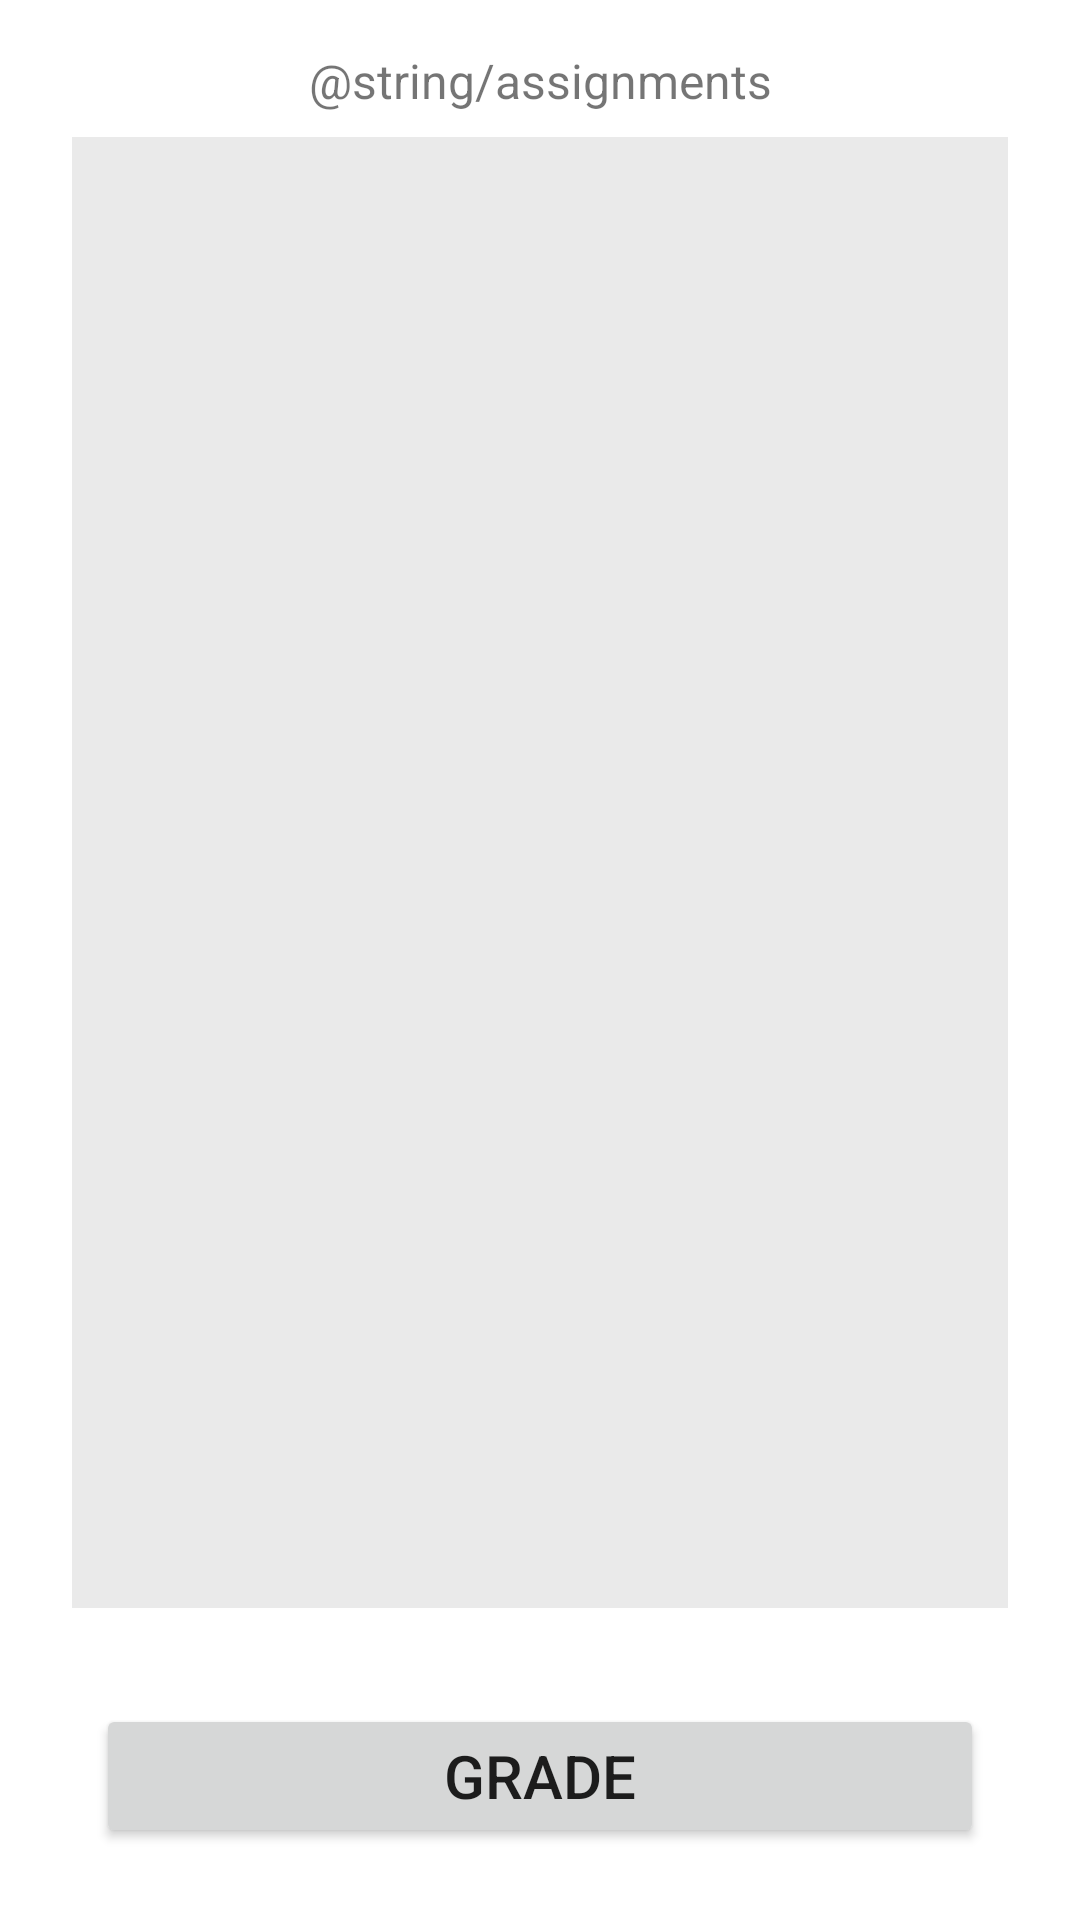

Reconstruct the res/layout file that produces this screen, plus the resources it refers to.
<!-- AndroidManifest.xml: application theme Theme.EasyGrader -->
<!-- res/layout/fragment_grade_assignment.xml -->
<?xml version="1.0" encoding="utf-8"?>
<FrameLayout xmlns:android="http://schemas.android.com/apk/res/android"
    xmlns:app="http://schemas.android.com/apk/res-auto"
    xmlns:tools="http://schemas.android.com/tools"
    android:layout_width="match_parent"
    android:layout_height="match_parent"
    tools:context=".view.GradeAssignmentFragment">

    <androidx.constraintlayout.widget.ConstraintLayout
        android:layout_width="match_parent"
        android:layout_height="match_parent">

        <TextView
            android:id="@+id/textView19"
            android:layout_width="wrap_content"
            android:layout_height="wrap_content"
            android:layout_marginTop="16dp"
            android:text="@string/assignments"
            android:textSize="16sp"
            app:layout_constraintEnd_toEndOf="parent"
            app:layout_constraintStart_toStartOf="parent"
            app:layout_constraintTop_toTopOf="parent" />

        <androidx.recyclerview.widget.RecyclerView
            android:id="@+id/gradeAssignmentsRecycler"
            android:layout_width="0dp"
            android:layout_height="0dp"
            android:layout_marginStart="24dp"
            android:layout_marginTop="8dp"
            android:layout_marginEnd="24dp"
            android:layout_marginBottom="32dp"
            android:background="#EAEAEA"
            app:layout_constraintBottom_toTopOf="@+id/gradeAssignmentBtn"
            app:layout_constraintEnd_toEndOf="parent"
            app:layout_constraintStart_toStartOf="parent"
            app:layout_constraintTop_toBottomOf="@+id/textView19">

        </androidx.recyclerview.widget.RecyclerView>

        <Button
            android:id="@+id/gradeAssignmentBtn"
            android:layout_width="0dp"
            android:layout_height="wrap_content"
            android:layout_marginStart="32dp"
            android:layout_marginEnd="32dp"
            android:layout_marginBottom="24dp"
            android:paddingVertical="10dp"
            android:text="Grade"
            android:textSize="20sp"
            app:layout_constraintBottom_toBottomOf="parent"
            app:layout_constraintEnd_toEndOf="parent"
            app:layout_constraintStart_toStartOf="parent" />

    </androidx.constraintlayout.widget.ConstraintLayout>

</FrameLayout>
<!-- resources referenced by this layout -->
<resources>
  <style name="Theme.EasyGrader" parent="Theme.MaterialComponents.DayNight.NoActionBar">
          
          <item name="colorPrimary">@color/purple_500</item>
          <item name="colorPrimaryVariant">@color/purple_700</item>
          <item name="colorOnPrimary">@color/white</item>
          
          <item name="colorSecondary">@color/teal_200</item>
          <item name="colorSecondaryVariant">@color/teal_700</item>
          <item name="colorOnSecondary">@color/black</item>
          
          <item name="android:statusBarColor">?attr/colorPrimaryVariant</item>
          
      </style>
  <!-- not gathered from this repository: default colours our renderer supplied (Android Studio template values) -->
  <color name="purple_500">#FF6200EE</color>
  <color name="purple_700">#FF3700B3</color>
  <color name="teal_200">#FF03DAC5</color>
  <color name="teal_700">#FF018786</color>
  <color name="black">#FF000000</color>
  <color name="white">#FFFFFFFF</color>
</resources>
